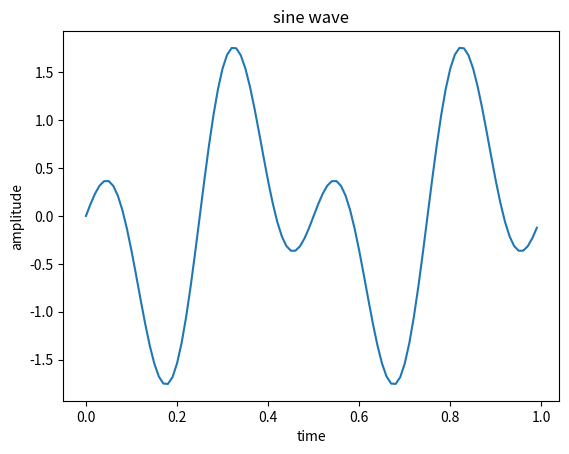

Reproduce this figure in Python.
import numpy as np
from matplotlib import pyplot as plt
t=np.arange(0,1,0.01)
f1=4
f2=2
x=np.sin(2*np.pi*f1*t)
y=np.sin(2*np.pi*f2*t)
z=x-y
plt.plot(t,z)
plt.xlabel('time')
plt.ylabel('amplitude')
plt.title('sine wave')
plt.show()
